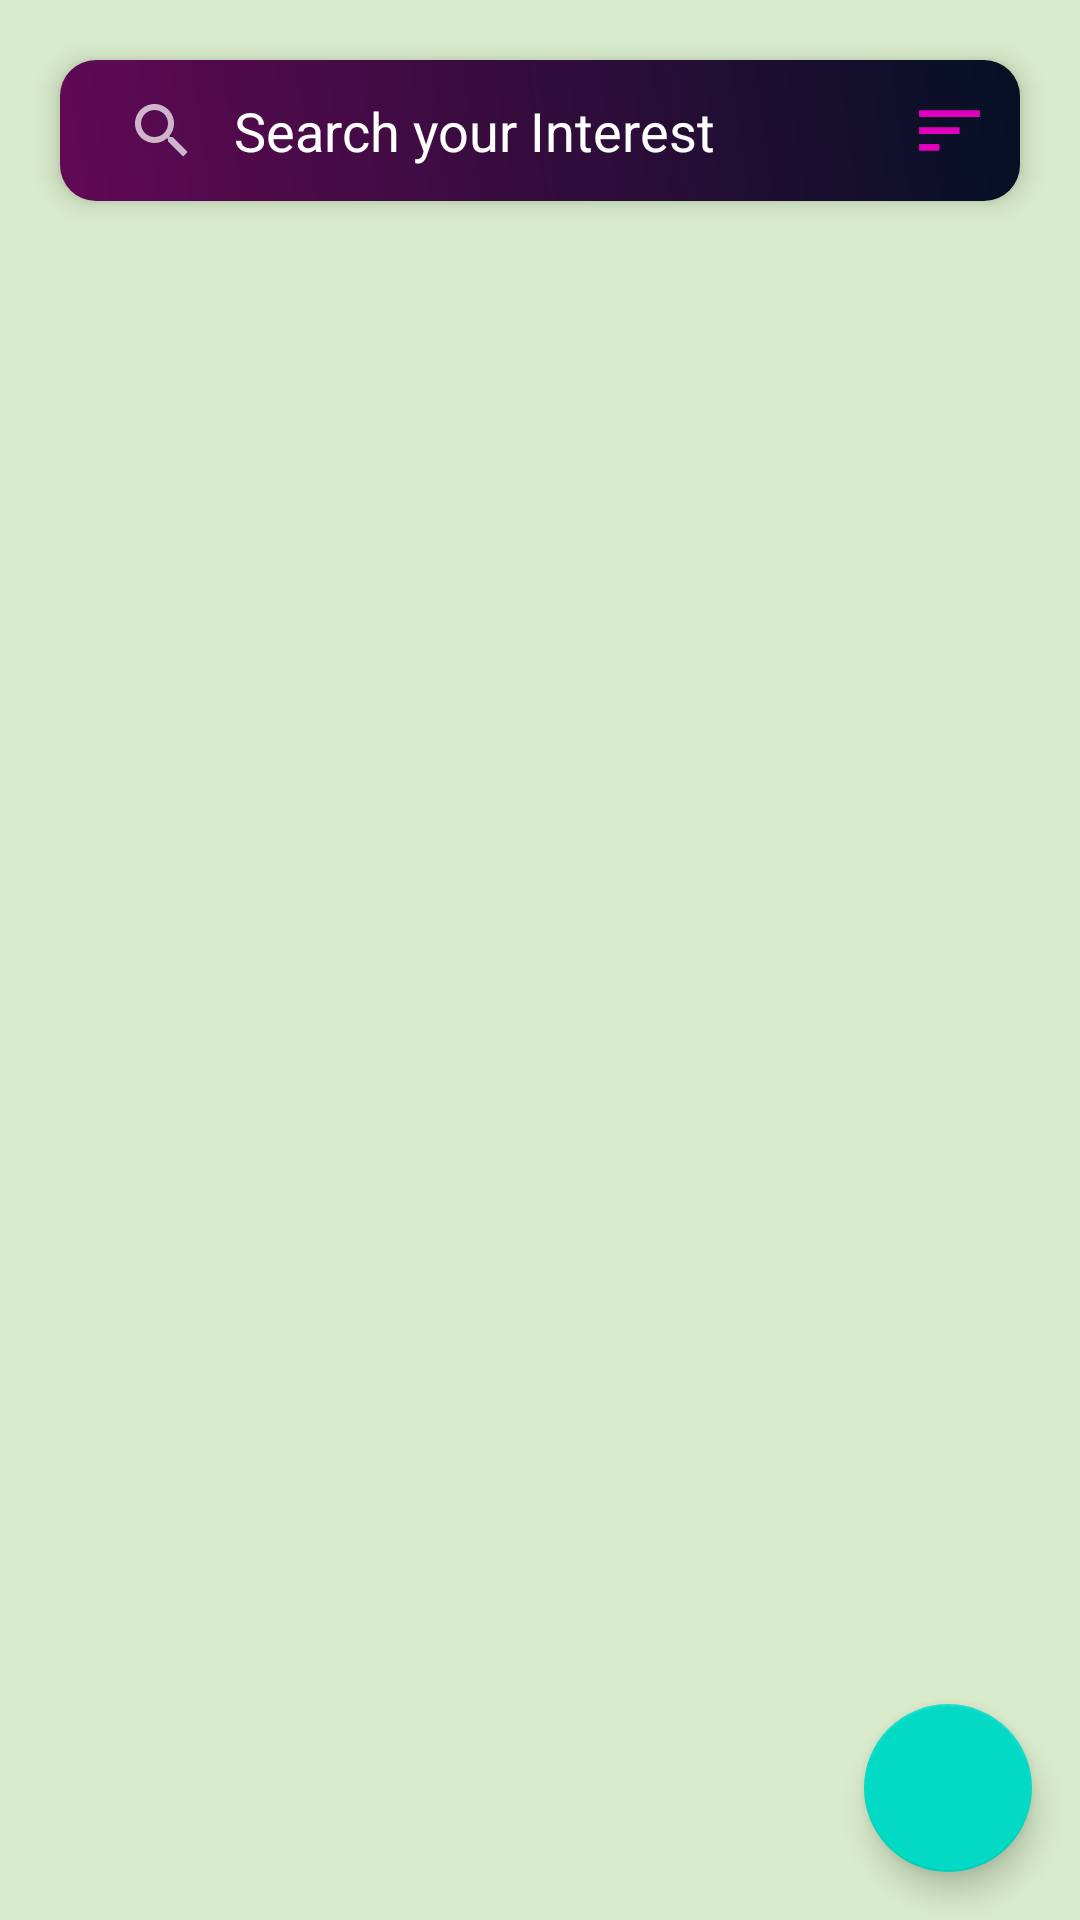

Reconstruct the res/layout file that produces this screen, plus the resources it refers to.
<!-- AndroidManifest.xml: application theme Theme.PresentPoint -->
<!-- res/layout/activity_main.xml -->
<?xml version="1.0" encoding="utf-8"?>
<androidx.coordinatorlayout.widget.CoordinatorLayout
    android:layout_width="match_parent"
    android:layout_height="match_parent"
    android:background="#D8EBCB"
    xmlns:android="http://schemas.android.com/apk/res/android"
    xmlns:app="http://schemas.android.com/apk/res-auto">

    <LinearLayout
        app:liftOnScroll="true"
        android:translationZ="5dp"
        app:layout_scrollFlags="scroll|enterAlways"
        android:layout_width="match_parent"
        android:layout_height="wrap_content"
        android:layout_margin="20dp"
        android:layout_marginTop="5dp"
        android:background="@drawable/cardshape"
        android:orientation="horizontal"
        android:padding="10dp"
        android:weightSum="1">

        <FrameLayout
            android:theme="@style/Theme.Material3.Dark"
            style="@style/Theme.Material3.Dark"
            android:layout_width="match_parent"
            android:layout_height="wrap_content">
            <androidx.appcompat.widget.SearchView
                android:id="@+id/searchtextid"
                android:layout_width="wrap_content"
                android:layout_height="27dp"
                android:layout_weight="0.5"
                android:theme="@style/ThemeOverlay.MaterialComponents.Dark">
                <TextView

                    android:clickable="true"
                    android:textSize="18sp"
                    android:layout_gravity="center"
                    android:gravity="center"
                    android:textAlignment="center"
                    android:textColor="#FFFFFF"
                    android:text="Search your Interest"
                    android:layout_width="wrap_content"
                    android:layout_height="wrap_content"/>
            </androidx.appcompat.widget.SearchView>
            <ImageView
                android:layout_gravity="end"
                android:id="@+id/listsortbtnid"
                android:layout_width="27dp"
                android:layout_height="27dp"
                android:src="@drawable/ic_baseline_sort_24" />
        </FrameLayout>



    </LinearLayout>

    
    
    
    
    
    
    
    
    
    

    <com.google.android.material.floatingactionbutton.FloatingActionButton
        android:id="@+id/floating_action_button"
        android:layout_width="wrap_content"
        android:layout_height="wrap_content"
        android:layout_gravity="bottom|end"
        android:layout_margin="16dp" />

    



    <androidx.core.widget.NestedScrollView
        android:id="@+id/nestscrollviewid"
        android:layout_width="match_parent"
        android:layout_height="match_parent"
        app:layout_behavior="@string/appbar_scrolling_view_behavior">

        

        <LinearLayout
            android:orientation="vertical"
            android:layout_width="match_parent"
            android:layout_height="match_parent">



            <FrameLayout
                android:layout_width="match_parent"
                android:layout_height="match_parent">

                <LinearLayout
                    android:orientation="vertical"
                    android:paddingHorizontal="10dp"
                    android:layout_width="match_parent"
                    android:layout_height="match_parent">


                    <androidx.recyclerview.widget.RecyclerView
                        android:id="@+id/list_recycler_view"
                        app:layoutManager="androidx.recyclerview.widget.LinearLayoutManager"
                        android:layout_width="match_parent"
                        android:layout_height="match_parent">
                    </androidx.recyclerview.widget.RecyclerView>
                </LinearLayout>
            </FrameLayout>
        </LinearLayout>



    </androidx.core.widget.NestedScrollView>

</androidx.coordinatorlayout.widget.CoordinatorLayout>
<!-- resources referenced by this layout -->
<resources>
  <color name="colorPrimary">#E794E1</color>
  <!-- drawable cardshape (drawable) -->
  <shape xmlns:android="http://schemas.android.com/apk/res/android"
      android:shape="rectangle">
  
      <gradient
          android:type="linear"
          android:angle="45"
          android:startColor="#620955"
          android:endColor="#041024" />
  
      <corners
          android:bottomLeftRadius="12dp"
          android:bottomRightRadius="12dp"
          android:topLeftRadius="12dp"
          android:topRightRadius="12dp" />
  </shape>
  <!-- drawable ic_baseline_add_24 (drawable) -->
  <vector android:height="24dp" android:tint="#FF008B"
      android:viewportHeight="24" android:viewportWidth="24"
      android:width="24dp" xmlns:android="http://schemas.android.com/apk/res/android">
      <path android:fillColor="@android:color/white" android:pathData="M19,13h-6v6h-2v-6H5v-2h6V5h2v6h6v2z"/>
  </vector>
  <!-- drawable ic_baseline_sort_24 (drawable) -->
  <vector xmlns:android="http://schemas.android.com/apk/res/android"
      android:width="24dp"
      android:height="24dp"
      android:viewportWidth="24"
      android:viewportHeight="24"
      android:tint="#E000BE">
    <path
        android:fillColor="@android:color/white"
        android:pathData="M3,18h6v-2L3,16v2zM3,6v2h18L21,6L3,6zM3,13h12v-2L3,11v2z"/>
  </vector>
  <style name="Theme.PresentPoint" parent="Theme.MaterialComponents.DayNight.DarkActionBar">
          
          <item name="colorPrimary">@color/colorPrimary</item>
          <item name="colorPrimaryVariant">@color/gymheadertextcolorlight</item>
          <item name="colorOnPrimary">@color/Python</item>
          
          <item name="colorSecondary">@color/teal_200</item>
          <item name="colorSecondaryVariant">@color/teal_700</item>
          <item name="colorOnSecondary">@color/black</item>
          
          <item name="android:statusBarColor" tools:targetApi="l">?attr/colorPrimaryVariant</item>
          
      </style>
  <color name="gymheadertextcolorlight">#8C0641</color>
  <color name="Python">#66BB6A</color>
  <color name="teal_200">#FF03DAC5</color>
  <color name="teal_700">#FF018786</color>
  <color name="black">#FF000000</color>
</resources>
